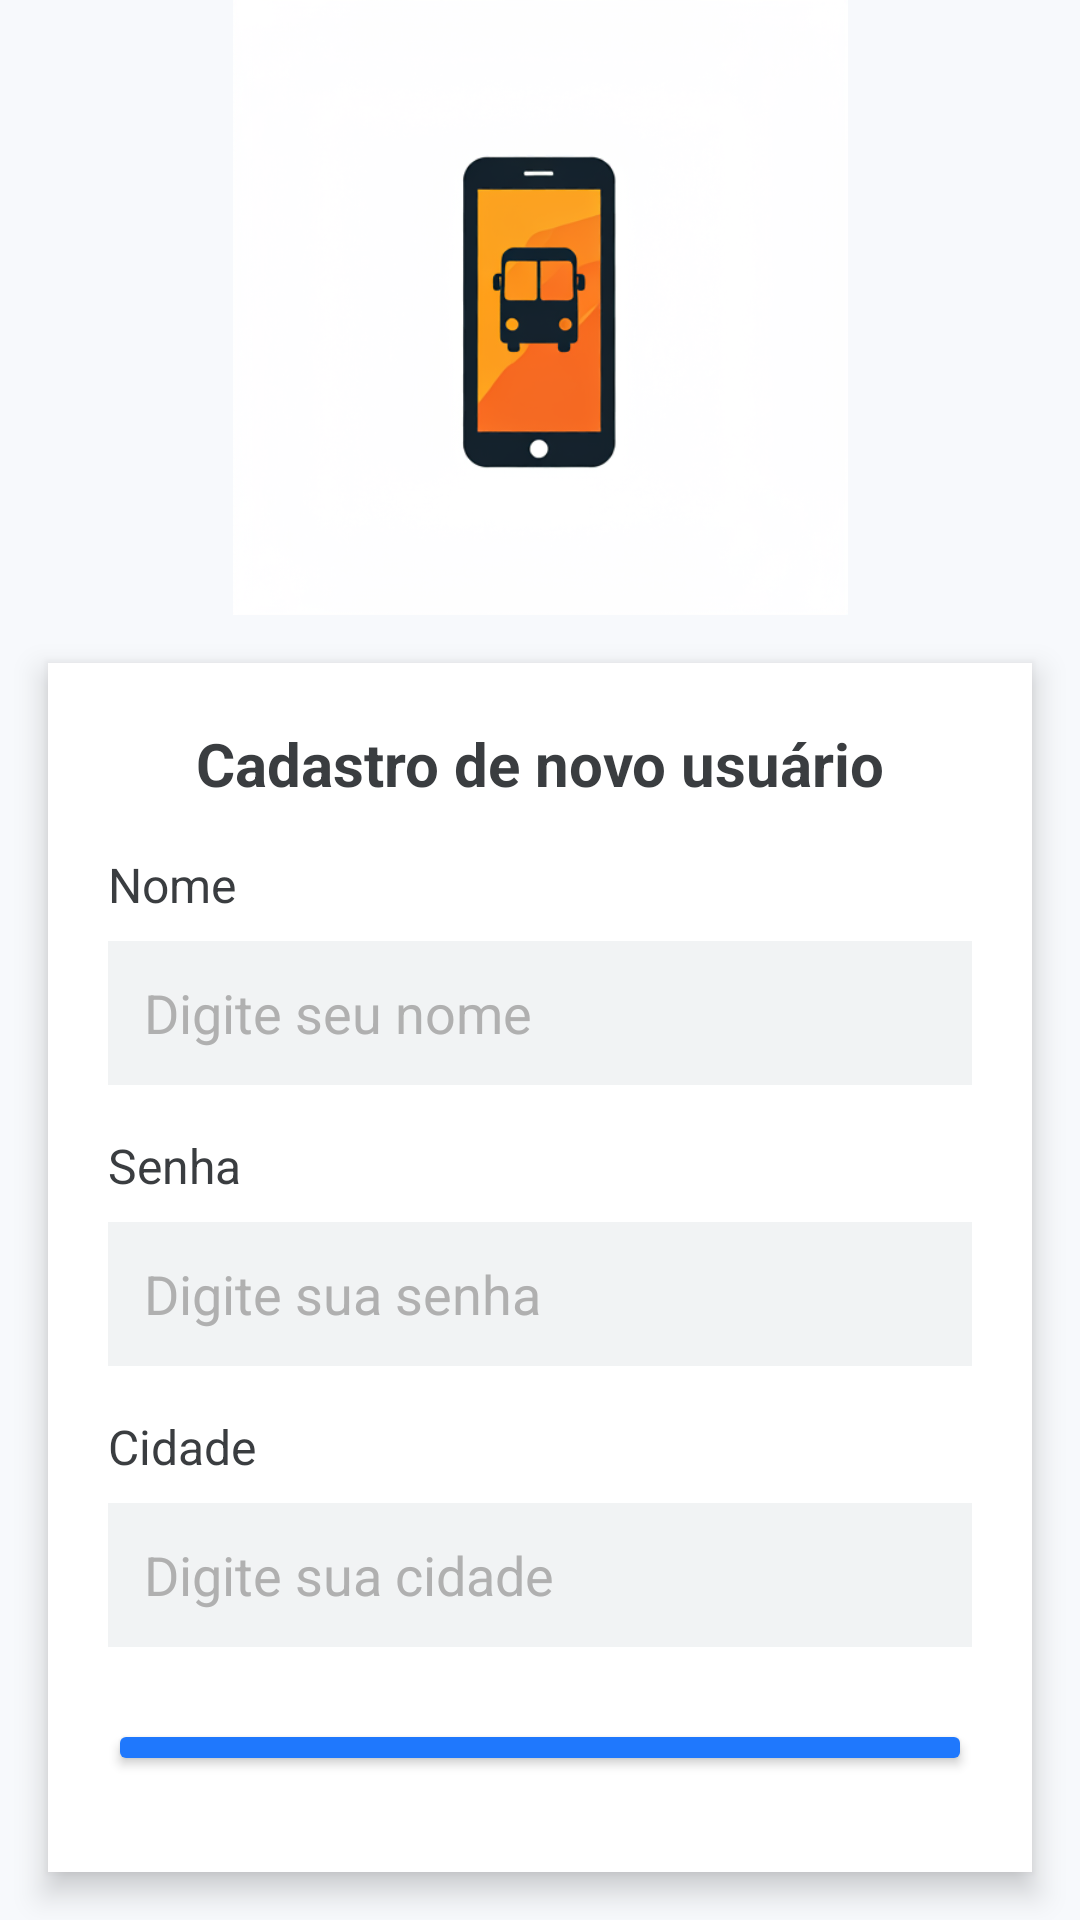

This screen was rendered from an Android layout file. Write that file and the resources it references.
<!-- AndroidManifest.xml: application theme Theme.BuStop3 -->
<!-- res/layout/activity_cad_novo_usuario.xml -->
<?xml version="1.0" encoding="utf-8"?>
<LinearLayout
    xmlns:android="http://schemas.android.com/apk/res/android"
    xmlns:app="http://schemas.android.com/apk/res-auto"
    xmlns:tools="http://schemas.android.com/tools"
    android:layout_width="match_parent"
    android:layout_height="match_parent"
    android:orientation="vertical"
    android:background="#F7F9FC"
    tools:context=".CadNovoUsuario">

    <ImageView
        android:id="@+id/imageView"
        android:layout_width="match_parent"
        android:layout_height="205dp"
        app:srcCompat="@drawable/logobustop" />

    <LinearLayout
        android:layout_width="match_parent"
        android:layout_height="wrap_content"
        android:layout_margin="16dp"
        android:background="#FFFFFF"
        android:elevation="6dp"
        android:orientation="vertical"
        android:padding="20dp"
        android:layout_gravity="center_vertical">


        <TextView
            android:id="@+id/textView6"
            android:layout_width="match_parent"
            android:layout_height="wrap_content"
            android:layout_marginBottom="16dp"
            android:text="Cadastro de novo usuário"
            android:textAlignment="center"
            android:textColor="#3A3D40"
            android:textSize="20sp"
            android:textStyle="bold" />

        <TextView
            android:id="@+id/textView7"
            android:layout_width="match_parent"
            android:layout_height="wrap_content"
            android:layout_marginBottom="8dp"
            android:text="Nome"
            android:textColor="#3A3D40"
            android:textSize="16sp" />

        <EditText
            android:id="@+id/edtreglogin"
            android:layout_width="match_parent"
            android:layout_height="48dp"
            android:layout_marginBottom="16dp"
            android:background="#F1F3F4"
            android:hint="Digite seu nome"
            android:inputType="textPersonName"
            android:padding="12dp"
            android:textColor="#333333"
            android:textColorHint="#B0B0B0" />


        <TextView
            android:id="@+id/textView8"
            android:layout_width="match_parent"
            android:layout_height="wrap_content"
            android:layout_marginBottom="8dp"
            android:text="Senha"
            android:textColor="#3A3D40"
            android:textSize="16sp" />

        <EditText
            android:id="@+id/edtregsenha"
            android:layout_width="match_parent"
            android:layout_height="48dp"
            android:layout_marginBottom="16dp"
            android:background="#F1F3F4"
            android:hint="Digite sua senha"
            android:inputType="textPassword"
            android:padding="12dp"
            android:textColor="#333333"
            android:textColorHint="#B0B0B0" />

        <TextView
            android:id="@+id/textView11"
            android:layout_width="match_parent"
            android:layout_height="wrap_content"
            android:text="Cidade"
            android:textSize="16sp"
            android:textColor="#3A3D40"
            android:layout_marginBottom="8dp" />

        <EditText
            android:id="@+id/edtregcidade"
            android:layout_width="match_parent"
            android:layout_height="48dp"
            android:background="#F1F3F4"
            android:hint="Digite sua cidade"
            android:padding="12dp"
            android:textColor="#333333"
            android:textColorHint="#B0B0B0"
            android:layout_marginBottom="24dp" />

        <Button
            android:id="@+id/btregregistrar"
            android:layout_width="match_parent"
            android:layout_height="wrap_content"
            android:layout_marginBottom="12dp"
            android:backgroundTint="#1F78FD"
            android:padding="12dp"
            android:text="Registrar"
            android:textColor="#FFFFFF"
            android:textSize="16sp" />

        <Button
            android:id="@+id/btregretornar"
            android:layout_width="match_parent"
            android:layout_height="wrap_content"
            android:backgroundTint="#1F78FD"
            android:padding="12dp"
            android:text="Retornar"
            android:textColor="#FFFFFF"
            android:textSize="16sp" />

    </LinearLayout>
</LinearLayout>
<!-- resources referenced by this layout -->
<resources>
  <!-- drawable logobustop: png bitmap (drawable, 106129 bytes) -->
  <style name="Theme.BuStop3" parent="Theme.AppCompat.Light.DarkActionBar">
          
          <item name="colorPrimary">@color/purple_500</item>
          <item name="colorPrimaryDark">@color/purple_700</item>
          <item name="colorAccent">@color/teal_200</item>
          
      </style>
  <!-- not gathered from this repository: default colours our renderer supplied (Android Studio template values) -->
  <color name="purple_500">#FF6200EE</color>
  <color name="purple_700">#FF3700B3</color>
  <color name="teal_200">#FF03DAC5</color>
</resources>
